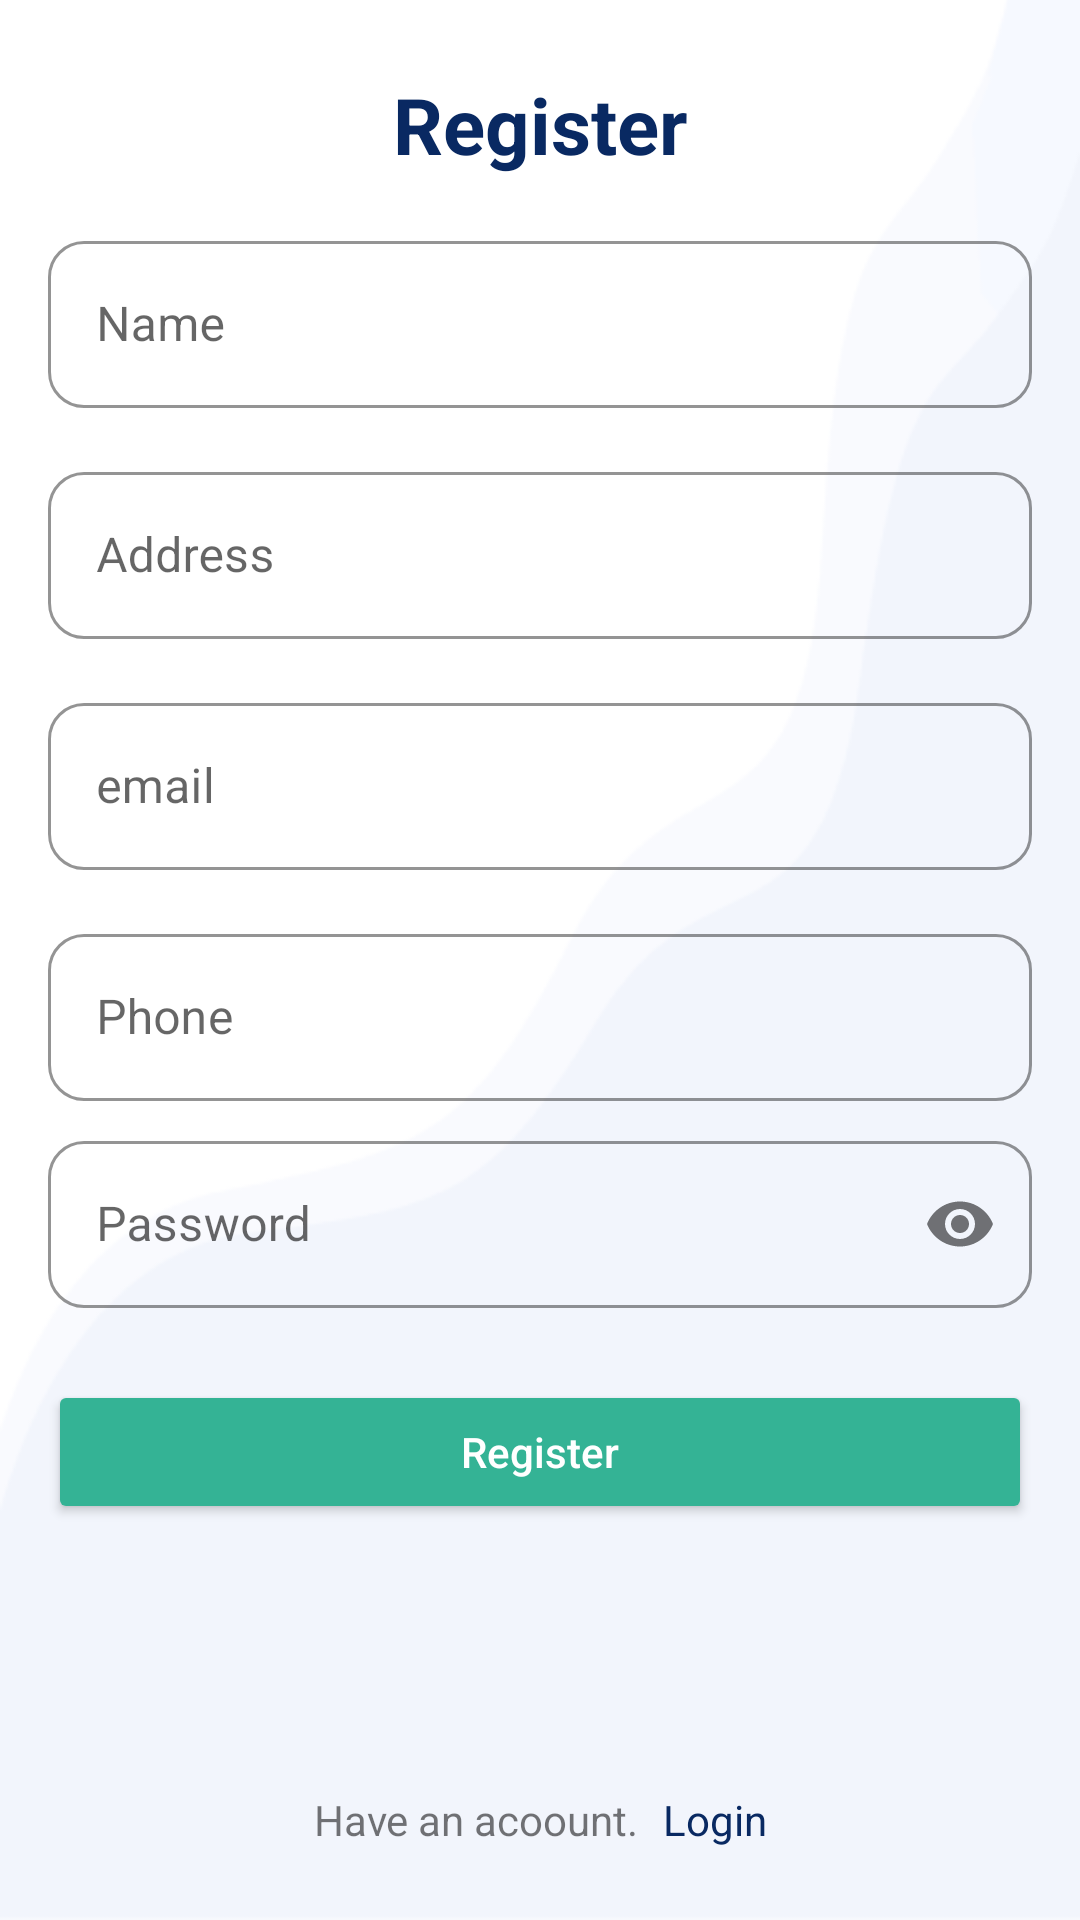

Here is an Android app screen rendered from its layout file. Give the layout XML and the strings, colors and styles it references.
<!-- AndroidManifest.xml: application theme Theme.Kingfood -->
<!-- res/layout/fragment_register.xml -->
<?xml version="1.0" encoding="utf-8"?>
<androidx.constraintlayout.widget.ConstraintLayout xmlns:android="http://schemas.android.com/apk/res/android"
    xmlns:tools="http://schemas.android.com/tools"
    android:layout_width="match_parent"
    xmlns:app="http://schemas.android.com/apk/res-auto"
    android:background="@drawable/background"
    android:layout_height="match_parent"
    tools:context=".presnter.auth.RegisterFragment">



    <TextView
        android:id="@+id/header"
        android:layout_width="0dp"
        android:layout_height="wrap_content"
        android:layout_marginStart="16dp"
        android:layout_marginTop="24dp"
        android:layout_marginEnd="16dp"
        android:text="@string/register"
        android:textAlignment="center"
        android:textColor="@color/textColor"
        android:textSize="26sp"
        android:textStyle="bold"
        app:layout_constraintEnd_toEndOf="parent"
        app:layout_constraintHorizontal_bias="0.5"
        app:layout_constraintStart_toStartOf="parent"
        app:layout_constraintTop_toTopOf="parent" />

    <com.google.android.material.textfield.TextInputLayout
        android:id="@+id/name"
        android:layout_width="0dp"
        android:layout_height="wrap_content"
        android:layout_marginStart="16dp"
        android:layout_marginTop="16dp"
        android:layout_marginEnd="16dp"
        app:boxCornerRadiusBottomEnd="12dp"
        app:boxCornerRadiusBottomStart="12dp"
        app:boxCornerRadiusTopEnd="12dp"
        app:boxCornerRadiusTopStart="12dp"
        app:boxStrokeColor="@color/borderColor"
        app:hintEnabled="true"
        app:boxStrokeWidth="1dp"
        android:hint="@string/name"
        style="@style/Widget.MaterialComponents.TextInputLayout.OutlinedBox"
        app:hintTextColor="@color/mainColor"
        app:layout_constraintEnd_toEndOf="parent"
        app:layout_constraintHorizontal_bias="0.5"
        app:layout_constraintStart_toStartOf="parent"
        app:layout_constraintTop_toBottomOf="@+id/header">

        <com.google.android.material.textfield.TextInputEditText
            android:layout_width="match_parent"
            android:layout_height="wrap_content"

            android:inputType="textPersonName"
            android:lines="1" />
    </com.google.android.material.textfield.TextInputLayout>
    <com.google.android.material.textfield.TextInputLayout
        android:id="@+id/address"
        android:layout_width="0dp"
        android:layout_height="wrap_content"
        android:layout_marginStart="16dp"
        android:layout_marginTop="16dp"
        android:layout_marginEnd="16dp"
        app:boxCornerRadiusBottomEnd="12dp"
        app:boxCornerRadiusBottomStart="12dp"
        app:boxCornerRadiusTopEnd="12dp"
        app:boxCornerRadiusTopStart="12dp"
        app:boxStrokeColor="@color/borderColor"
        app:hintEnabled="true"
        app:boxStrokeWidth="1dp"
        android:hint="@string/address"
        style="@style/Widget.MaterialComponents.TextInputLayout.OutlinedBox"
        app:hintTextColor="@color/mainColor"
        app:layout_constraintEnd_toEndOf="parent"
        app:layout_constraintHorizontal_bias="0.5"
        app:layout_constraintStart_toStartOf="parent"
        app:layout_constraintTop_toBottomOf="@+id/name">

        <com.google.android.material.textfield.TextInputEditText
            android:layout_width="match_parent"
            android:layout_height="wrap_content"

            android:inputType="textPersonName"
            android:lines="1" />
    </com.google.android.material.textfield.TextInputLayout>

    <com.google.android.material.textfield.TextInputLayout
        android:id="@+id/email"
        android:layout_width="0dp"
        android:layout_height="wrap_content"
        android:layout_marginStart="16dp"
        android:layout_marginTop="16dp"
        android:layout_marginEnd="16dp"
        app:boxCornerRadiusBottomEnd="12dp"
        app:boxCornerRadiusBottomStart="12dp"
        app:boxCornerRadiusTopEnd="12dp"
        app:boxCornerRadiusTopStart="12dp"
        app:boxStrokeColor="@color/borderColor"
        app:hintEnabled="true"
        app:boxStrokeWidth="1dp"
        android:hint="@string/email"
        style="@style/Widget.MaterialComponents.TextInputLayout.OutlinedBox"
        app:hintTextColor="@color/mainColor"
        app:layout_constraintEnd_toEndOf="parent"
        app:layout_constraintHorizontal_bias="0.5"
        app:layout_constraintStart_toStartOf="parent"
        app:layout_constraintTop_toBottomOf="@+id/address">

        <com.google.android.material.textfield.TextInputEditText
            android:layout_width="match_parent"
            android:layout_height="wrap_content"

            android:inputType="textPersonName"
            android:lines="1" />
    </com.google.android.material.textfield.TextInputLayout>
    <com.google.android.material.textfield.TextInputLayout
        android:id="@+id/phone"
        android:layout_width="0dp"
        android:layout_height="wrap_content"
        android:layout_marginStart="16dp"
        android:layout_marginTop="16dp"
        android:layout_marginEnd="16dp"
        app:boxCornerRadiusBottomEnd="12dp"
        app:boxCornerRadiusBottomStart="12dp"
        app:boxCornerRadiusTopEnd="12dp"
        app:boxCornerRadiusTopStart="12dp"
        app:boxStrokeColor="@color/borderColor"
        app:hintEnabled="true"
        app:boxStrokeWidth="1dp"
        android:hint="@string/phone"
        style="@style/Widget.MaterialComponents.TextInputLayout.OutlinedBox"
        app:hintTextColor="@color/mainColor"
        app:layout_constraintEnd_toEndOf="parent"
        app:layout_constraintHorizontal_bias="0.5"
        app:layout_constraintStart_toStartOf="parent"
        app:layout_constraintTop_toBottomOf="@+id/email">

        <com.google.android.material.textfield.TextInputEditText
            android:layout_width="match_parent"
            android:layout_height="wrap_content"

            android:inputType="textPersonName"
            android:lines="1" />
    </com.google.android.material.textfield.TextInputLayout>

    <com.google.android.material.textfield.TextInputLayout
        android:id="@+id/password"
        android:layout_width="0dp"
        android:layout_height="wrap_content"
        android:layout_marginStart="16dp"
        android:layout_marginTop="8dp"
        android:layout_marginEnd="16dp"
        app:boxCornerRadiusBottomEnd="12dp"
        app:boxCornerRadiusBottomStart="12dp"
        app:boxCornerRadiusTopEnd="12dp"
        app:boxCornerRadiusTopStart="12dp"
        app:boxStrokeColor="@color/borderColor"
        style="@style/Widget.MaterialComponents.TextInputLayout.OutlinedBox"
        app:hintEnabled="true"
        app:boxStrokeWidth="1dp"
        android:hint="@string/password"
        app:hintTextColor="@color/mainColor"
        app:layout_constraintEnd_toEndOf="parent"
        app:layout_constraintHorizontal_bias="0.5"
        app:layout_constraintStart_toStartOf="parent"
        app:layout_constraintTop_toBottomOf="@+id/phone"
        app:passwordToggleEnabled="true">

        <com.google.android.material.textfield.TextInputEditText
            android:layout_width="match_parent"
            android:layout_height="wrap_content"

            android:inputType="textPassword"
            android:lines="1" />
    </com.google.android.material.textfield.TextInputLayout>

    <Button
        android:id="@+id/register_btn"
        android:layout_width="0dp"
        android:layout_height="wrap_content"
        android:layout_marginStart="16dp"
        android:layout_marginTop="24dp"
        android:layout_marginEnd="16dp"
        android:backgroundTint="@color/mainColor"
        android:padding="12dp"
        android:text="@string/register"
        android:textAllCaps="false"
        android:textColor="@color/white"
        app:cornerRadius="10dp"
        app:layout_constraintEnd_toEndOf="parent"
        app:layout_constraintHorizontal_bias="0.5"
        app:layout_constraintStart_toStartOf="parent"
        app:layout_constraintTop_toBottomOf="@+id/password" />

    <TextView
        android:id="@+id/textView"
        android:layout_width="wrap_content"
        android:layout_height="wrap_content"
        android:text="@string/have_account"
        app:layout_constraintBottom_toBottomOf="@+id/login_btn"
        app:layout_constraintEnd_toStartOf="@+id/login_btn"
        app:layout_constraintHorizontal_bias="0.5"
        app:layout_constraintHorizontal_chainStyle="packed"
        app:layout_constraintStart_toStartOf="parent"
        app:layout_constraintTop_toTopOf="@+id/login_btn" />

    <TextView
        android:id="@+id/login_btn"
        android:layout_width="wrap_content"
        android:layout_height="wrap_content"
        android:layout_marginStart="8dp"
        android:layout_marginBottom="24dp"
        android:text="@string/login"
        android:textColor="@color/textColor"
        app:layout_constraintBottom_toBottomOf="parent"
        app:layout_constraintEnd_toEndOf="parent"
        app:layout_constraintHorizontal_bias="0.5"
        app:layout_constraintStart_toEndOf="@+id/textView" />
</androidx.constraintlayout.widget.ConstraintLayout>
<!-- resources referenced by this layout -->
<resources>
  <color name="borderColor">#34b395</color>
  <color name="mainColor">#34b395</color>
  <color name="textColor">#092962</color>
  <color name="white">#FFFFFFFF</color>
  <!-- drawable background: png bitmap (drawable, 7737 bytes) -->
  <string name="address">Address</string>
  <string name="email">email</string>
  <string name="have_account">Have an acoount.</string>
  <string name="login">Login</string>
  <string name="name">Name</string>
  <string name="password">Password</string>
  <string name="phone">Phone</string>
  <string name="register">Register</string>
  <style name="Theme.Kingfood" parent="Theme.MaterialComponents.DayNight.NoActionBar">
          
          <item name="colorPrimary">@color/purple_500</item>
          <item name="colorPrimaryVariant">@color/purple_700</item>
          <item name="colorOnPrimary">@color/white</item>
          
          <item name="colorSecondary">@color/teal_200</item>
          <item name="colorSecondaryVariant">@color/teal_700</item>
          <item name="colorOnSecondary">@color/black</item>
          
          <item name="android:statusBarColor" tools:targetApi="l">?attr/colorPrimaryVariant</item>
          
      </style>
  <color name="purple_500">#FF6200EE</color>
  <color name="purple_700">#FF3700B3</color>
  <color name="teal_200">#FF03DAC5</color>
  <color name="teal_700">#FF018786</color>
  <color name="black">#FF000000</color>
</resources>
